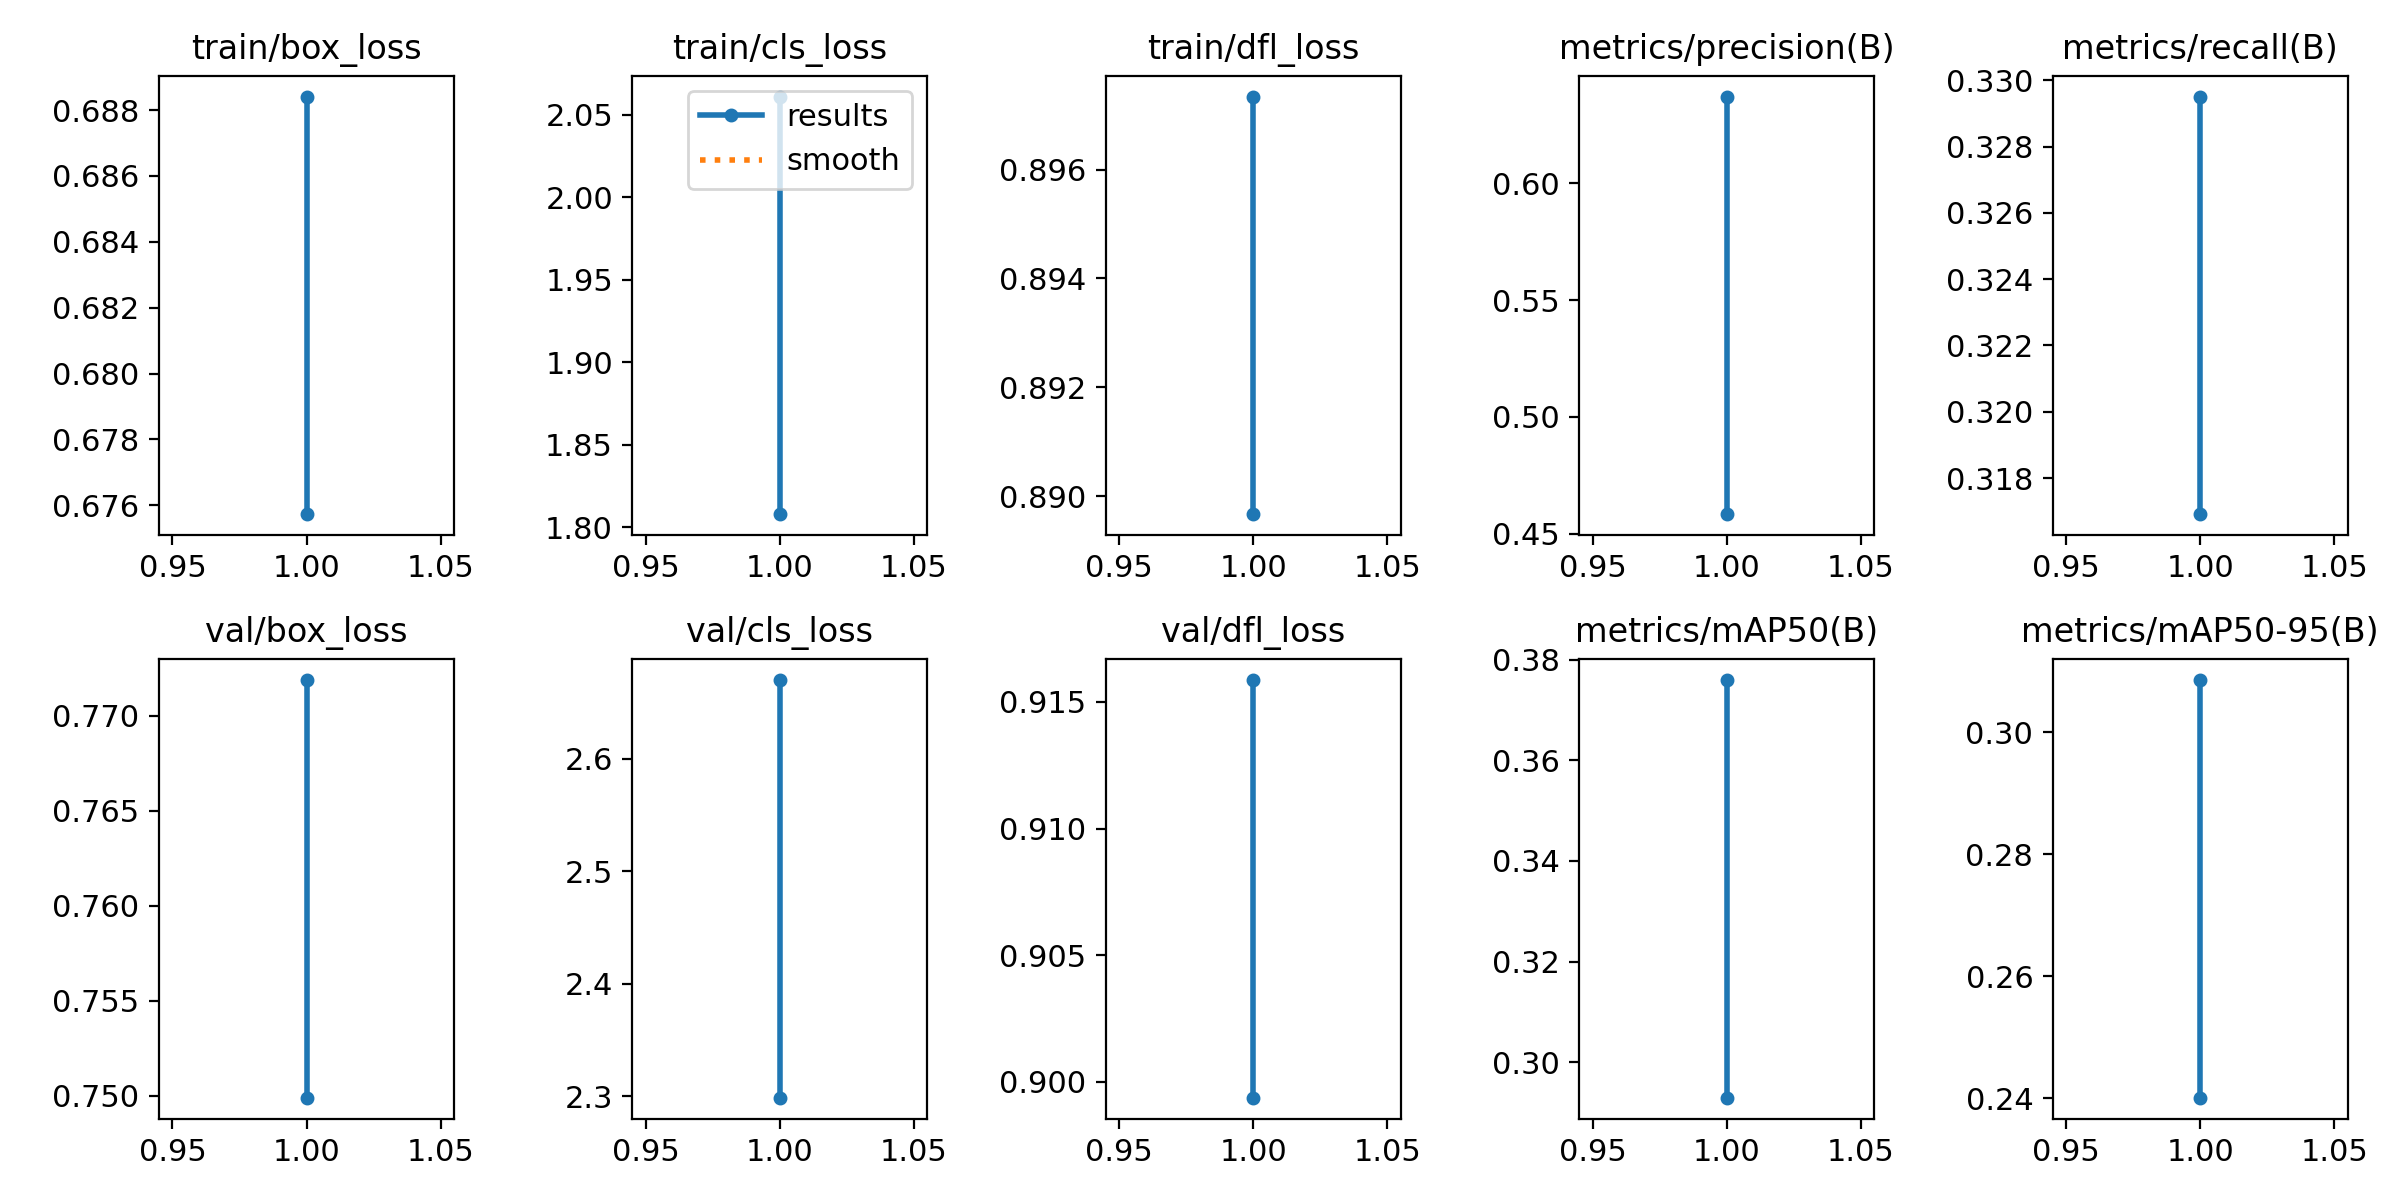

Source data for this figure (header and first rows):
epoch, time, train/box_loss, train/cls_loss, train/dfl_loss, metrics/precision(B), metrics/recall(B), metrics/mAP50(B), metrics/mAP50-95(B), val/box_loss, val/cls_loss, val/dfl_loss, lr/pg0, lr/pg1, lr/pg2
1, 2813, 0.6757, 1.808, 0.8897, 0.6372, 0.3295, 0.3759, 0.3085, 0.7499, 2.299, 0.8994, 5.35766e-05, 5.35766e-05, 5.35766e-05
1, 2477, 0.6884, 2.061, 0.8973, 0.4583, 0.3169, 0.2929, 0.2401, 0.7719, 2.67, 0.9159, 5.36216e-05, 5.36216e-05, 5.36216e-05
